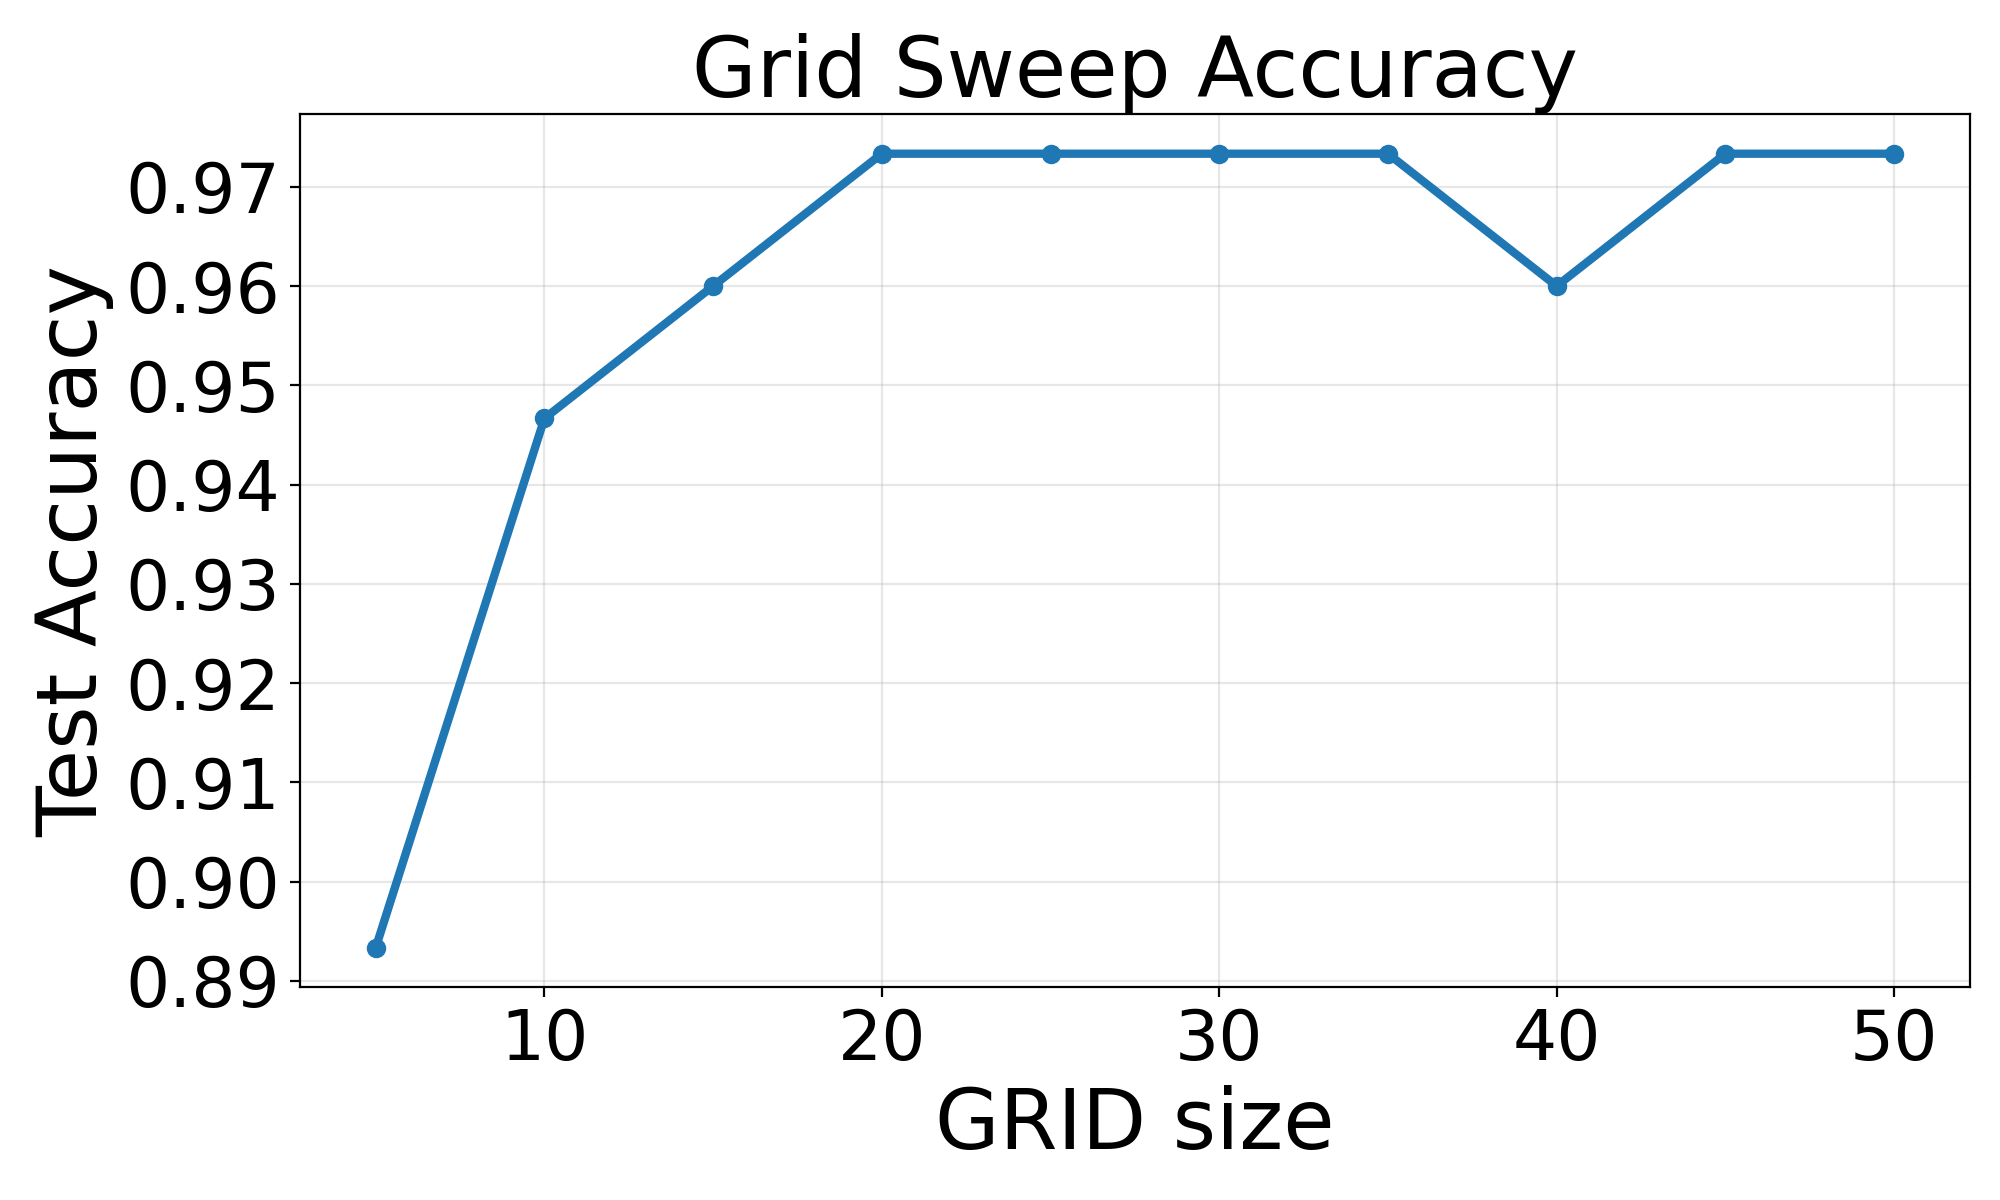

The table this chart was drawn from, first rows:
data_root, feature_mode, grid, test_accuracy, best_cv_score, feature_dim, samples, best_params
NN\mouth_ply, occ, 5, 0.8933, 0.8914, 125, 250, {"svc__C": 10, "svc__gamma": "auto"}
NN\mouth_ply, occ, 10, 0.9467, 0.9371, 1000, 250, {"svc__C": 5, "svc__gamma": "auto"}
NN\mouth_ply, occ, 15, 0.96, 0.9371, 3375, 250, {"svc__C": 3, "svc__gamma": "auto"}
NN\mouth_ply, occ, 20, 0.9733, 0.9314, 8000, 250, {"svc__C": 10, "svc__gamma": "auto"}
NN\mouth_ply, occ, 25, 0.9733, 0.92, 15625, 250, {"svc__C": 5, "svc__gamma": "auto"}
NN\mouth_ply, occ, 30, 0.9733, 0.92, 27000, 250, {"svc__C": 10, "svc__gamma": "auto"}
NN\mouth_ply, occ, 35, 0.9733, 0.92, 42875, 250, {"svc__C": 5, "svc__gamma": "auto"}
NN\mouth_ply, occ, 40, 0.96, 0.9257, 64000, 250, {"svc__C": 5, "svc__gamma": "auto"}
NN\mouth_ply, occ, 45, 0.9733, 0.9257, 91125, 250, {"svc__C": 5, "svc__gamma": "auto"}
NN\mouth_ply, occ, 50, 0.9733, 0.9257, 125000, 250, {"svc__C": 5, "svc__gamma": "auto"}
